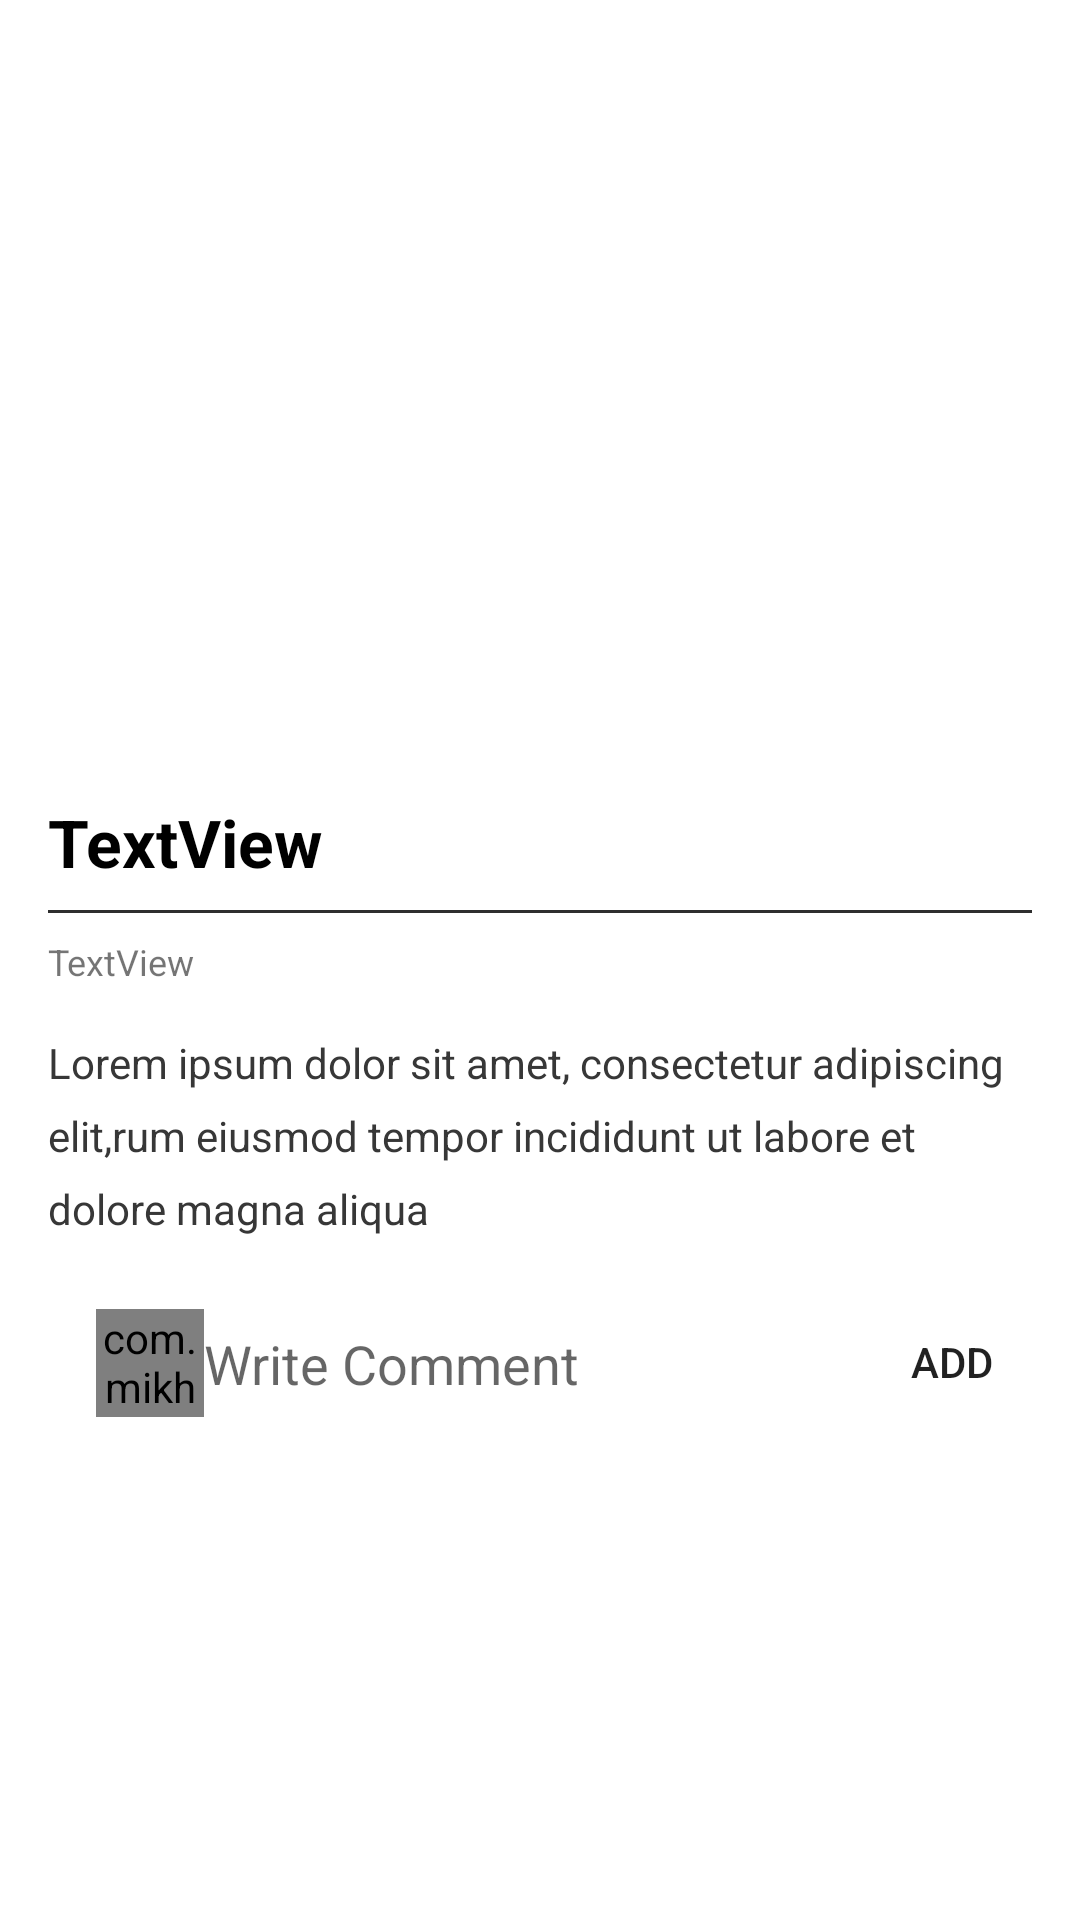

Android layout source for this screen:
<!-- AndroidManifest.xml: application theme AppTheme -->
<!-- res/layout/activity_post_detail.xml -->
<?xml version="1.0" encoding="utf-8"?>
<androidx.core.widget.NestedScrollView
    xmlns:android="http://schemas.android.com/apk/res/android"
    xmlns:app="http://schemas.android.com/apk/res-auto"
    xmlns:tools="http://schemas.android.com/tools"
    android:layout_width="match_parent"
    android:layout_height="match_parent"
    tools:context=".Blog.PostDetailActivity"
    android:id="@+id/mainLayout"
    android:background="#fff"
    android:descendantFocusability="beforeDescendants"
    android:focusableInTouchMode="true"
   >


    <androidx.constraintlayout.widget.ConstraintLayout
        android:layout_width="match_parent"
        android:layout_height="match_parent">



        <ImageView
            android:id="@+id/post_detail_img"
            android:layout_width="0dp"
            android:layout_height="250dp"
            android:scaleType="centerCrop"
            app:layout_constraintEnd_toEndOf="parent"
            app:layout_constraintHorizontal_bias="0.0"
            app:layout_constraintStart_toStartOf="parent"
            app:layout_constraintTop_toTopOf="parent"
            app:srcCompat="@drawable/ic_launcher_background" />

        <TextView

            android:id="@+id/post_detail_title"
            android:layout_width="0dp"
            android:layout_height="wrap_content"
            android:layout_marginStart="16dp"
            android:layout_marginLeft="16dp"
            android:layout_marginTop="16dp"
            android:layout_marginEnd="16dp"
            android:layout_marginRight="16dp"
            android:lineSpacingExtra="4dp"
            android:text="TextView"
            android:textColor="@android:color/black"
            android:textSize="22sp"
            android:textStyle="bold"
            app:layout_constraintEnd_toEndOf="parent"
            app:layout_constraintStart_toStartOf="parent"
            app:layout_constraintTop_toBottomOf="@+id/post_detail_img" />

        <View
            android:background="#2e2e2e"
            android:id="@+id/view"
            android:layout_width="0dp"
            android:layout_height="1dp"
            android:layout_marginStart="16dp"
            android:layout_marginLeft="16dp"
            android:layout_marginTop="8dp"
            android:layout_marginEnd="16dp"
            android:layout_marginRight="16dp"
            app:layout_constraintEnd_toEndOf="parent"
            app:layout_constraintHorizontal_bias="0.0"
            app:layout_constraintStart_toStartOf="parent"
            app:layout_constraintTop_toBottomOf="@+id/post_detail_title" />

        <TextView
            android:textSize="12sp"
            android:id="@+id/post_detail_date_name"
            android:layout_width="wrap_content"
            android:layout_height="wrap_content"
            android:layout_marginStart="16dp"
            android:layout_marginLeft="16dp"
            android:layout_marginTop="8dp"
            android:layout_marginEnd="8dp"
            android:layout_marginRight="8dp"
            android:text="TextView"
            app:layout_constraintEnd_toEndOf="parent"
            app:layout_constraintHorizontal_bias="0.0"
            app:layout_constraintStart_toStartOf="parent"
            app:layout_constraintTop_toBottomOf="@+id/view"
            tools:text="18 jan 2018 | by Arun Larrson " />

        <TextView

            android:textColor="#373737"
            android:lineSpacingExtra="8dp"
            android:id="@+id/post_detail_desc"
            android:layout_width="0dp"
            android:layout_height="wrap_content"
            android:layout_marginStart="16dp"
            android:layout_marginLeft="16dp"
            android:layout_marginTop="16dp"
            android:layout_marginEnd="16dp"
            android:layout_marginRight="16dp"
            android:text="Lorem ipsum dolor sit amet, consectetur adipiscing elit,rum eiusmod tempor incididunt ut labore et dolore magna aliqua"
            app:layout_constraintEnd_toEndOf="parent"
            app:layout_constraintStart_toStartOf="parent"
            app:layout_constraintTop_toBottomOf="@+id/post_detail_date_name" />

        <com.mikhaellopez.circularimageview.CircularImageView
            android:id="@+id/post_detail_currentuser_img"
            android:layout_width="36dp"
            android:layout_height="36dp"
            android:layout_marginStart="32dp"
            android:layout_marginLeft="32dp"
            android:layout_marginTop="24dp"
            app:layout_constraintStart_toStartOf="parent"
            app:layout_constraintTop_toBottomOf="@+id/post_detail_desc"
            android:src="@drawable/ic_person_outline_black_24dp" />


        <EditText
            android:hint="Write Comment"
            android:background="@drawable/edittext_button_style_rounded"
            android:id="@+id/post_detail_comment"
            android:layout_width="wrap_content"
            android:layout_height="wrap_content"
            android:layout_marginStart="0dp"
            android:layout_marginLeft="0dp"
            android:ems="10"
            android:inputType="textPersonName"
            app:layout_constraintBottom_toBottomOf="@+id/post_detail_currentuser_img"
            app:layout_constraintStart_toEndOf="@+id/post_detail_currentuser_img"
            app:layout_constraintTop_toTopOf="@+id/post_detail_currentuser_img" />

        <Button
            android:id="@+id/post_detail_add_comment_btn"
            android:layout_width="63dp"
            android:layout_height="wrap_content"
            android:layout_marginStart="8dp"
            android:layout_marginLeft="0dp"
            android:layout_marginEnd="8dp"
            android:layout_marginRight="8dp"
            android:background="@drawable/edittext_button_style_rounded"
            android:text="Add"
            app:layout_constraintBottom_toBottomOf="@+id/post_detail_comment"
            app:layout_constraintEnd_toEndOf="parent"
            app:layout_constraintHorizontal_bias="0.0"
            app:layout_constraintStart_toEndOf="@+id/post_detail_comment"
            app:layout_constraintTop_toTopOf="@+id/post_detail_comment"
            app:layout_constraintVertical_bias="0.529" />

        <ImageView
            android:id="@+id/post_detail_user_img"
            android:layout_width="20dp"
            android:layout_height="20dp"
            android:layout_marginStart="8dp"
            android:layout_marginLeft="8dp"
            app:layout_constraintBottom_toBottomOf="@+id/post_detail_date_name"
            app:layout_constraintStart_toEndOf="@+id/post_detail_date_name"
            app:layout_constraintTop_toTopOf="@+id/post_detail_date_name"
            tools:srcCompat="@tools:sample/avatars" />

        <androidx.recyclerview.widget.RecyclerView
            android:id="@+id/rv_comment"
            android:layout_width="0dp"
            android:layout_height="wrap_content"
            android:layout_marginTop="16dp"
            app:layout_constraintEnd_toEndOf="parent"
            app:layout_constraintStart_toStartOf="parent"
            app:layout_constraintTop_toBottomOf="@+id/post_detail_comment" />

    </androidx.constraintlayout.widget.ConstraintLayout>




</androidx.core.widget.NestedScrollView>
<!-- resources referenced by this layout -->
<resources>
  <style name="AppTheme" parent="Theme.AppCompat.Light.DarkActionBar">
          
          <item name="colorPrimary">@color/colorPrimary</item>
          <item name="colorPrimaryDark">@color/colorPrimaryDark</item>
          <item name="colorAccent">@color/colorAccent</item>
          <item name="backgroundcolor">#fcfcfc</item>
          <item name="backgroundcolorswitch">#4e4e4e</item>
          <item name="cardbackground">#ffffff</item>
          <item name="textcolor">#808080</item>
          <item name="textcolor2">#ffffff</item>
          <item name="tintcolor">#000000</item>
          <item name="buttoncolor">#78A7F9</item>
          <item name="android:windowAnimationStyle">@style/windowAnimationTransition</item>
      </style>
  <color name="colorPrimary">#78A7F9</color>
  <color name="colorPrimaryDark">#78A7F9</color>
  <color name="colorAccent">#1e344b</color>
  <style name="windowAnimationTransition">
          <item name="android:windowEnterAnimation">@android:anim/fade_in</item>
          <item name="android:windowExitAnimation">@android:anim/fade_out</item>
  
      </style>
</resources>
